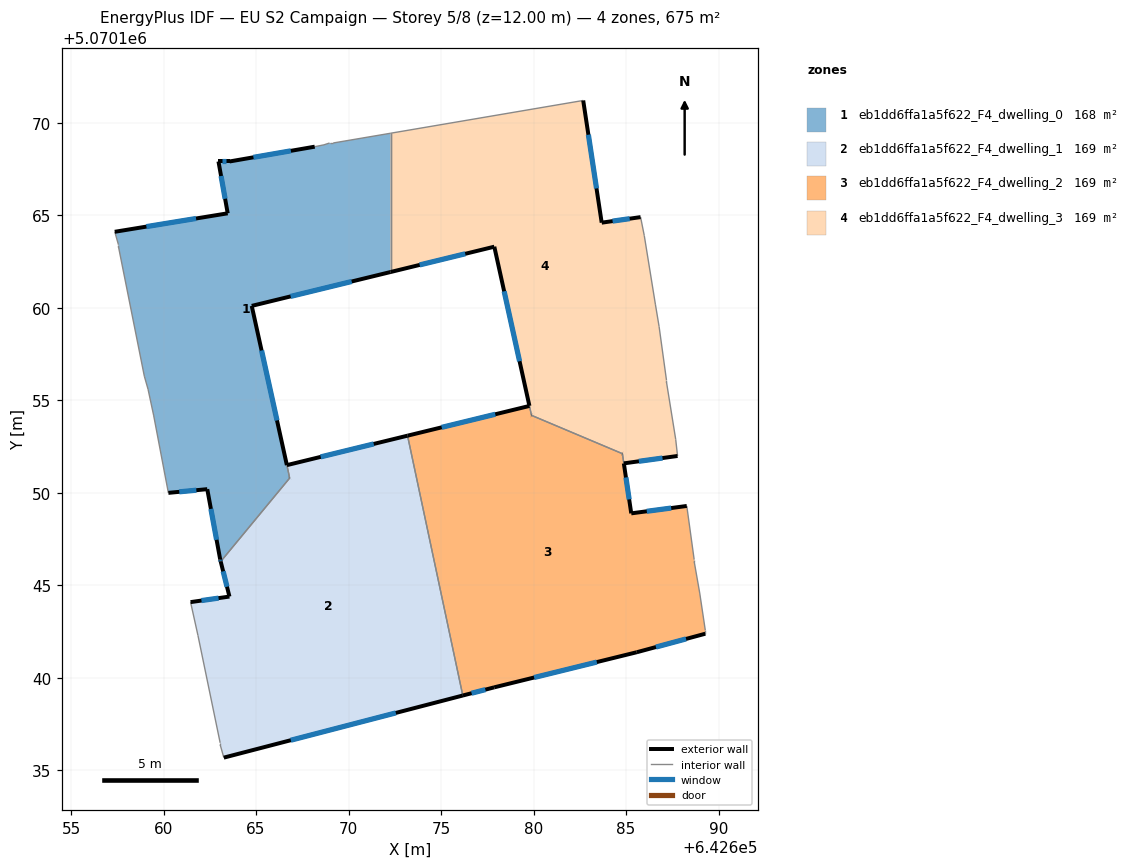
=== STOREY PLAN SPEC (per zone: floor XY polygon, exterior-wall plan segments, windows/doors) ===
zone 1: eb1dd6ffa1a5f622_F4_dwelling_0  (168.4 m²)
  floor: (642666.82, 5070150.80) (642666.67, 5070151.50) (642664.77, 5070160.11) (642672.27, 5070161.94) (642672.27, 5070169.44) (642669.17, 5070168.91) (642668.97, 5070168.91) (642668.67, 5070168.81) (642668.17, 5070168.71) (642663.57, 5070167.91) (642662.97, 5070167.91) (642663.47, 5070165.11) (642657.36, 5070164.11) (642657.56, 5070163.41) (642657.56, 5070163.31) (642658.96, 5070156.31) (642659.16, 5070155.61) (642659.46, 5070154.21) (642660.26, 5070150.00) (642662.36, 5070150.20) (642663.06, 5070146.40) (642663.09, 5070146.29)
  exterior wall: (642663.09, 5070146.29) – (642663.06, 5070146.40)  [0.1 m]
    window: (642663.08, 5070146.32) – (642663.07, 5070146.37)  [0.1 m²]
  exterior wall: (642663.06, 5070146.40) – (642662.36, 5070150.20)  [3.9 m]
    window: (642662.87, 5070147.46) – (642662.56, 5070149.14)  [2.2 m²]
  exterior wall: (642662.36, 5070150.20) – (642660.26, 5070150.00)  [2.1 m]
    window: (642661.78, 5070150.15) – (642660.85, 5070150.06)  [1.2 m²]
  exterior wall: (642657.36, 5070164.11) – (642663.47, 5070165.11)  [6.2 m]
    window: (642659.07, 5070164.39) – (642661.76, 5070164.83)  [3.6 m²]
  exterior wall: (642663.47, 5070165.11) – (642662.97, 5070167.91)  [2.8 m]
    window: (642663.33, 5070165.90) – (642663.11, 5070167.13)  [1.7 m²]
  exterior wall: (642662.97, 5070167.91) – (642663.57, 5070167.91)  [0.6 m]
    window: (642663.14, 5070167.91) – (642663.40, 5070167.91)  [0.3 m²]
  exterior wall: (642663.57, 5070167.91) – (642668.17, 5070168.71)  [4.7 m]
    window: (642664.86, 5070168.14) – (642666.88, 5070168.49)  [2.7 m²]
  exterior wall: (642672.27, 5070161.94) – (642664.77, 5070160.11)  [7.7 m]
    window: (642670.17, 5070161.43) – (642666.87, 5070160.62)  [4.5 m²]
  exterior wall: (642664.77, 5070160.11) – (642666.67, 5070151.51)  [8.8 m]
    window: (642665.30, 5070157.70) – (642666.13, 5070153.92)  [5.1 m²]
  exterior wall: (642666.67, 5070151.50) – (642666.67, 5070151.51)  [0.0 m]
  interior walls: 13
zone 2: eb1dd6ffa1a5f622_F4_dwelling_1  (169.1 m²)
  floor: (642676.18, 5070139.05) (642673.19, 5070153.09) (642666.67, 5070151.50) (642666.82, 5070150.81) (642663.09, 5070146.29) (642663.56, 5070144.40) (642661.46, 5070144.10) (642661.86, 5070142.30) (642663.06, 5070136.49) (642663.06, 5070136.39) (642663.26, 5070135.69)
  exterior wall: (642666.67, 5070151.50) – (642673.19, 5070153.09)  [6.7 m]
    window: (642668.50, 5070151.95) – (642671.36, 5070152.65)  [3.9 m²]
  exterior wall: (642676.18, 5070139.05) – (642663.26, 5070135.69)  [13.3 m]
    window: (642672.56, 5070138.11) – (642666.88, 5070136.63)  [7.7 m²]
  exterior wall: (642661.46, 5070144.10) – (642663.56, 5070144.40)  [2.1 m]
    window: (642662.05, 5070144.18) – (642662.97, 5070144.31)  [1.2 m²]
  exterior wall: (642663.56, 5070144.40) – (642663.09, 5070146.29)  [2.0 m]
    window: (642663.43, 5070144.93) – (642663.22, 5070145.76)  [1.1 m²]
  exterior wall: (642666.82, 5070150.80) – (642666.82, 5070150.81)  [0.0 m]
  interior walls: 7
zone 3: eb1dd6ffa1a5f622_F4_dwelling_2  (168.7 m²)
  floor: (642689.28, 5070142.39) (642689.28, 5070142.59) (642688.98, 5070144.59) (642688.68, 5070146.29) (642688.68, 5070146.39) (642688.28, 5070149.29) (642685.28, 5070148.89) (642684.88, 5070151.59) (642684.80, 5070152.12) (642679.89, 5070154.19) (642679.78, 5070154.70) (642673.19, 5070153.09) (642676.18, 5070139.05) (642677.87, 5070139.49) (642685.58, 5070141.39)
  exterior wall: (642689.28, 5070142.39) – (642685.58, 5070141.39)  [3.8 m]
    window: (642688.24, 5070142.11) – (642686.62, 5070141.67)  [2.2 m²]
  exterior wall: (642685.58, 5070141.39) – (642677.87, 5070139.49)  [7.9 m]
    window: (642683.42, 5070140.86) – (642680.03, 5070140.02)  [4.6 m²]
  exterior wall: (642677.87, 5070139.49) – (642676.18, 5070139.05)  [1.8 m]
    window: (642677.40, 5070139.37) – (642676.65, 5070139.17)  [1.0 m²]
  exterior wall: (642673.19, 5070153.09) – (642679.78, 5070154.70)  [6.8 m]
    window: (642675.03, 5070153.54) – (642677.93, 5070154.25)  [3.9 m²]
  exterior wall: (642684.80, 5070152.12) – (642684.80, 5070152.12)  [0.0 m]
  exterior wall: (642684.88, 5070151.59) – (642684.88, 5070151.60)  [0.0 m]
  exterior wall: (642684.88, 5070151.59) – (642685.28, 5070148.89)  [2.7 m]
    window: (642684.99, 5070150.84) – (642685.17, 5070149.65)  [1.6 m²]
  exterior wall: (642685.28, 5070148.89) – (642688.28, 5070149.29)  [3.0 m]
    window: (642686.12, 5070149.01) – (642687.44, 5070149.18)  [1.8 m²]
  exterior wall: (642679.89, 5070154.19) – (642679.89, 5070154.19)  [0.0 m]
  interior walls: 9
zone 4: eb1dd6ffa1a5f622_F4_dwelling_3  (168.8 m²)
  floor: (642687.78, 5070152.00) (642687.68, 5070152.90) (642687.18, 5070156.00) (642687.18, 5070156.10) (642686.78, 5070159.00) (642686.58, 5070160.20) (642685.98, 5070163.90) (642685.79, 5070164.91) (642683.68, 5070164.61) (642682.68, 5070171.21) (642672.27, 5070169.44) (642672.27, 5070161.94) (642677.88, 5070163.31) (642679.89, 5070154.19) (642684.80, 5070152.12) (642684.88, 5070151.60)
  exterior wall: (642679.78, 5070154.71) – (642679.78, 5070154.70)  [0.0 m]
  exterior wall: (642679.78, 5070154.71) – (642677.88, 5070163.31)  [8.8 m]
    window: (642679.24, 5070157.12) – (642678.41, 5070160.90)  [5.1 m²]
  exterior wall: (642677.88, 5070163.31) – (642672.27, 5070161.94)  [5.8 m]
    window: (642676.31, 5070162.92) – (642673.84, 5070162.32)  [3.3 m²]
  exterior wall: (642682.68, 5070171.21) – (642683.68, 5070164.61)  [6.7 m]
    window: (642682.96, 5070169.36) – (642683.40, 5070166.46)  [3.9 m²]
  exterior wall: (642683.68, 5070164.61) – (642685.79, 5070164.91)  [2.1 m]
    window: (642684.27, 5070164.69) – (642685.20, 5070164.82)  [1.2 m²]
  exterior wall: (642687.78, 5070152.00) – (642684.88, 5070151.60)  [2.9 m]
    window: (642686.97, 5070151.88) – (642685.69, 5070151.71)  [1.7 m²]
  exterior wall: (642679.89, 5070154.19) – (642679.89, 5070154.19)  [0.0 m]
  exterior wall: (642684.80, 5070152.12) – (642684.80, 5070152.12)  [0.0 m]
  interior walls: 12

=== DERIVED (storey summary) ===
Building: EU S2 Campaign
Storey: 5 of 8  (floor level z = 12.00 m)
Storey gross floor area: 675.0 m²
Zones on this storey: 4
  - eb1dd6ffa1a5f622_F4_dwelling_0: floor 168.4 m²; exterior wall 36.9 m (110.8 m²); 9 window(s) 21.4 m²; WWR 19.3%
  - eb1dd6ffa1a5f622_F4_dwelling_1: floor 169.1 m²; exterior wall 24.1 m (72.4 m²); 4 window(s) 14.0 m²; WWR 19.3%
  - eb1dd6ffa1a5f622_F4_dwelling_2: floor 168.7 m²; exterior wall 26.1 m (78.2 m²); 6 window(s) 15.1 m²; WWR 19.3%
  - eb1dd6ffa1a5f622_F4_dwelling_3: floor 168.8 m²; exterior wall 26.3 m (79.0 m²); 5 window(s) 15.3 m²; WWR 19.3%
Zone adjacency (shared interzone walls):
  - eb1dd6ffa1a5f622_F4_dwelling_0 ↔ eb1dd6ffa1a5f622_F4_dwelling_1
  - eb1dd6ffa1a5f622_F4_dwelling_0 ↔ eb1dd6ffa1a5f622_F4_dwelling_3
  - eb1dd6ffa1a5f622_F4_dwelling_1 ↔ eb1dd6ffa1a5f622_F4_dwelling_2
  - eb1dd6ffa1a5f622_F4_dwelling_2 ↔ eb1dd6ffa1a5f622_F4_dwelling_3